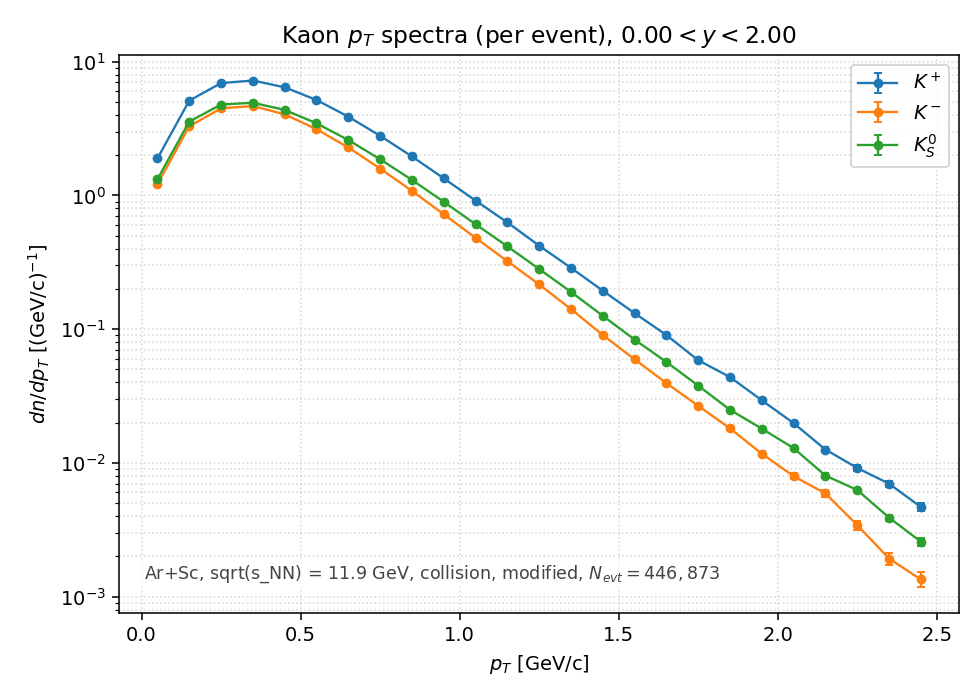

Source data for this figure (header and first rows):
# dn/dpT per-event spectrum; N_ev=446873…, 2.0000)
species, pt_lo, pt_hi, pt_center, counts, dn_dpt, dn_dpt_err
Kplus, 0.0000, 0.1000, 0.0500, 8.441200e+04, 1.888948e+00, 6.501566e-03
Kplus, 0.1000, 0.2000, 0.1500, 2.286350e+05, 5.116331e+00, 1.070009e-02
Kplus, 0.2000, 0.3000, 0.2500, 3.092720e+05, 6.920803e+00, 1.244475e-02
Kplus, 0.3000, 0.4000, 0.3500, 3.232580e+05, 7.233778e+00, 1.272303e-02
Kplus, 0.4000, 0.5000, 0.4500, 2.877160e+05, 6.438429e+00, 1.200322e-02
Kplus, 0.5000, 0.6000, 0.5500, 2.312690e+05, 5.175274e+00, 1.076154e-02
Kplus, 0.6000, 0.7000, 0.6500, 1.735130e+05, 3.882826e+00, 9.321416e-03
Kplus, 0.7000, 0.8000, 0.7500, 1.247930e+05, 2.792583e+00, 7.905166e-03
Kplus, 0.8000, 0.9000, 0.8500, 8.749000e+04, 1.957827e+00, 6.619041e-03
Kplus, 0.9000, 1, 0.9500, 6.000200e+04, 1.342708e+00, 5.481492e-03
Kplus, 1, 1.1, 1.05, 4.090200e+04, 9.152936e-01, 4.525725e-03
Kplus, 1.1, 1.2, 1.15, 2.808600e+04, 6.285007e-01, 3.750255e-03
Kplus, 1.2, 1.3, 1.25, 1.881500e+04, 4.210368e-01, 3.069503e-03
Kplus, 1.3, 1.4, 1.35, 1.284000e+04, 2.873300e-01, 2.535703e-03
Kplus, 1.4, 1.5, 1.45, 8.666000e+03, 1.939253e-01, 2.083172e-03
Kplus, 1.5, 1.6, 1.55, 5.881000e+03, 1.316034e-01, 1.716096e-03
Kplus, 1.6, 1.7, 1.65, 4.038000e+03, 9.036124e-02, 1.421998e-03
Kplus, 1.7, 1.8, 1.75, 2.615000e+03, 5.851774e-02, 1.144331e-03
Kplus, 1.8, 1.9, 1.85, 1.958000e+03, 4.381558e-02, 9.901984e-04
Kplus, 1.9, 2, 1.95, 1.312000e+03, 2.935957e-02, 8.105556e-04
Kplus, 2, 2.1, 2.05, 8.850000e+02, 1.980428e-02, 6.657137e-04
Kplus, 2.1, 2.2, 2.15, 5.620000e+02, 1.257628e-02, 5.304984e-04
Kplus, 2.2, 2.3, 2.25, 4.090000e+02, 9.152489e-03, 4.525614e-04
Kplus, 2.3, 2.4, 2.35, 3.120000e+02, 6.981849e-03, 3.952694e-04
Kplus, 2.4, 2.5, 2.45, 2.090000e+02, 4.676944e-03, 3.235110e-04
Kminus, 0.0000, 0.1000, 0.0500, 5.420500e+04, 1.212984e+00, 5.209974e-03
Kminus, 0.1000, 0.2000, 0.1500, 1.469450e+05, 3.288294e+00, 8.578143e-03
Kminus, 0.2000, 0.3000, 0.2500, 2.002440e+05, 4.481005e+00, 1.001372e-02
Kminus, 0.3000, 0.4000, 0.3500, 2.083340e+05, 4.662040e+00, 1.021400e-02
Kminus, 0.4000, 0.5000, 0.4500, 1.806150e+05, 4.041752e+00, 9.510269e-03
Kminus, 0.5000, 0.6000, 0.5500, 1.397880e+05, 3.128137e+00, 8.366635e-03
Kminus, 0.6000, 0.7000, 0.6500, 1.020610e+05, 2.283893e+00, 7.149008e-03
Kminus, 0.7000, 0.8000, 0.7500, 7.101000e+04, 1.589042e+00, 5.963149e-03
Kminus, 0.8000, 0.9000, 0.8500, 4.834100e+04, 1.081761e+00, 4.920097e-03
Kminus, 0.9000, 1, 0.9500, 3.232600e+04, 7.233823e-01, 4.023388e-03
Kminus, 1, 1.1, 1.05, 2.155500e+04, 4.823518e-01, 3.285412e-03
Kminus, 1.1, 1.2, 1.15, 1.440500e+04, 3.223511e-01, 2.685793e-03
Kminus, 1.2, 1.3, 1.25, 9.646000e+03, 2.158555e-01, 2.197807e-03
Kminus, 1.3, 1.4, 1.35, 6.315000e+03, 1.413153e-01, 1.778290e-03
Kminus, 1.4, 1.5, 1.45, 4.036000e+03, 9.031649e-02, 1.421646e-03
Kminus, 1.5, 1.6, 1.55, 2.658000e+03, 5.947999e-02, 1.153701e-03
Kminus, 1.6, 1.7, 1.65, 1.764000e+03, 3.947430e-02, 9.398643e-04
Kminus, 1.7, 1.8, 1.75, 1.194000e+03, 2.671900e-02, 7.732467e-04
Kminus, 1.8, 1.9, 1.85, 8.090000e+02, 1.810358e-02, 6.364879e-04
Kminus, 1.9, 2, 1.95, 5.230000e+02, 1.170355e-02, 5.117605e-04
Kminus, 2, 2.1, 2.05, 3.550000e+02, 7.944091e-03, 4.216286e-04
Kminus, 2.1, 2.2, 2.15, 2.640000e+02, 5.907719e-03, 3.635950e-04
Kminus, 2.2, 2.3, 2.25, 1.530000e+02, 3.423792e-03, 2.767971e-04
Kminus, 2.3, 2.4, 2.35, 8.600000e+01, 1.924484e-03, 2.075225e-04
Kminus, 2.4, 2.5, 2.45, 6.000000e+01, 1.342663e-03, 1.733371e-04
K0S, 0.0000, 0.1000, 0.0500, 5.905850e+04, 1.321595e+00, 3.845405e-03
K0S, 0.1000, 0.2000, 0.1500, 1.592695e+05, 3.564089e+00, 6.314910e-03
K0S, 0.2000, 0.3000, 0.2500, 2.137800e+05, 4.783910e+00, 7.316181e-03
K0S, 0.3000, 0.4000, 0.3500, 2.203740e+05, 4.931468e+00, 7.428157e-03
K0S, 0.4000, 0.5000, 0.4500, 1.948440e+05, 4.360165e+00, 6.984646e-03
K0S, 0.5000, 0.6000, 0.5500, 1.548450e+05, 3.465078e+00, 6.226579e-03
K0S, 0.6000, 0.7000, 0.6500, 1.160195e+05, 2.596252e+00, 5.389722e-03
K0S, 0.7000, 0.8000, 0.7500, 8.332950e+04, 1.864724e+00, 4.567728e-03
K0S, 0.8000, 0.9000, 0.8500, 5.837200e+04, 1.306232e+00, 3.822990e-03
... 16 more rows
